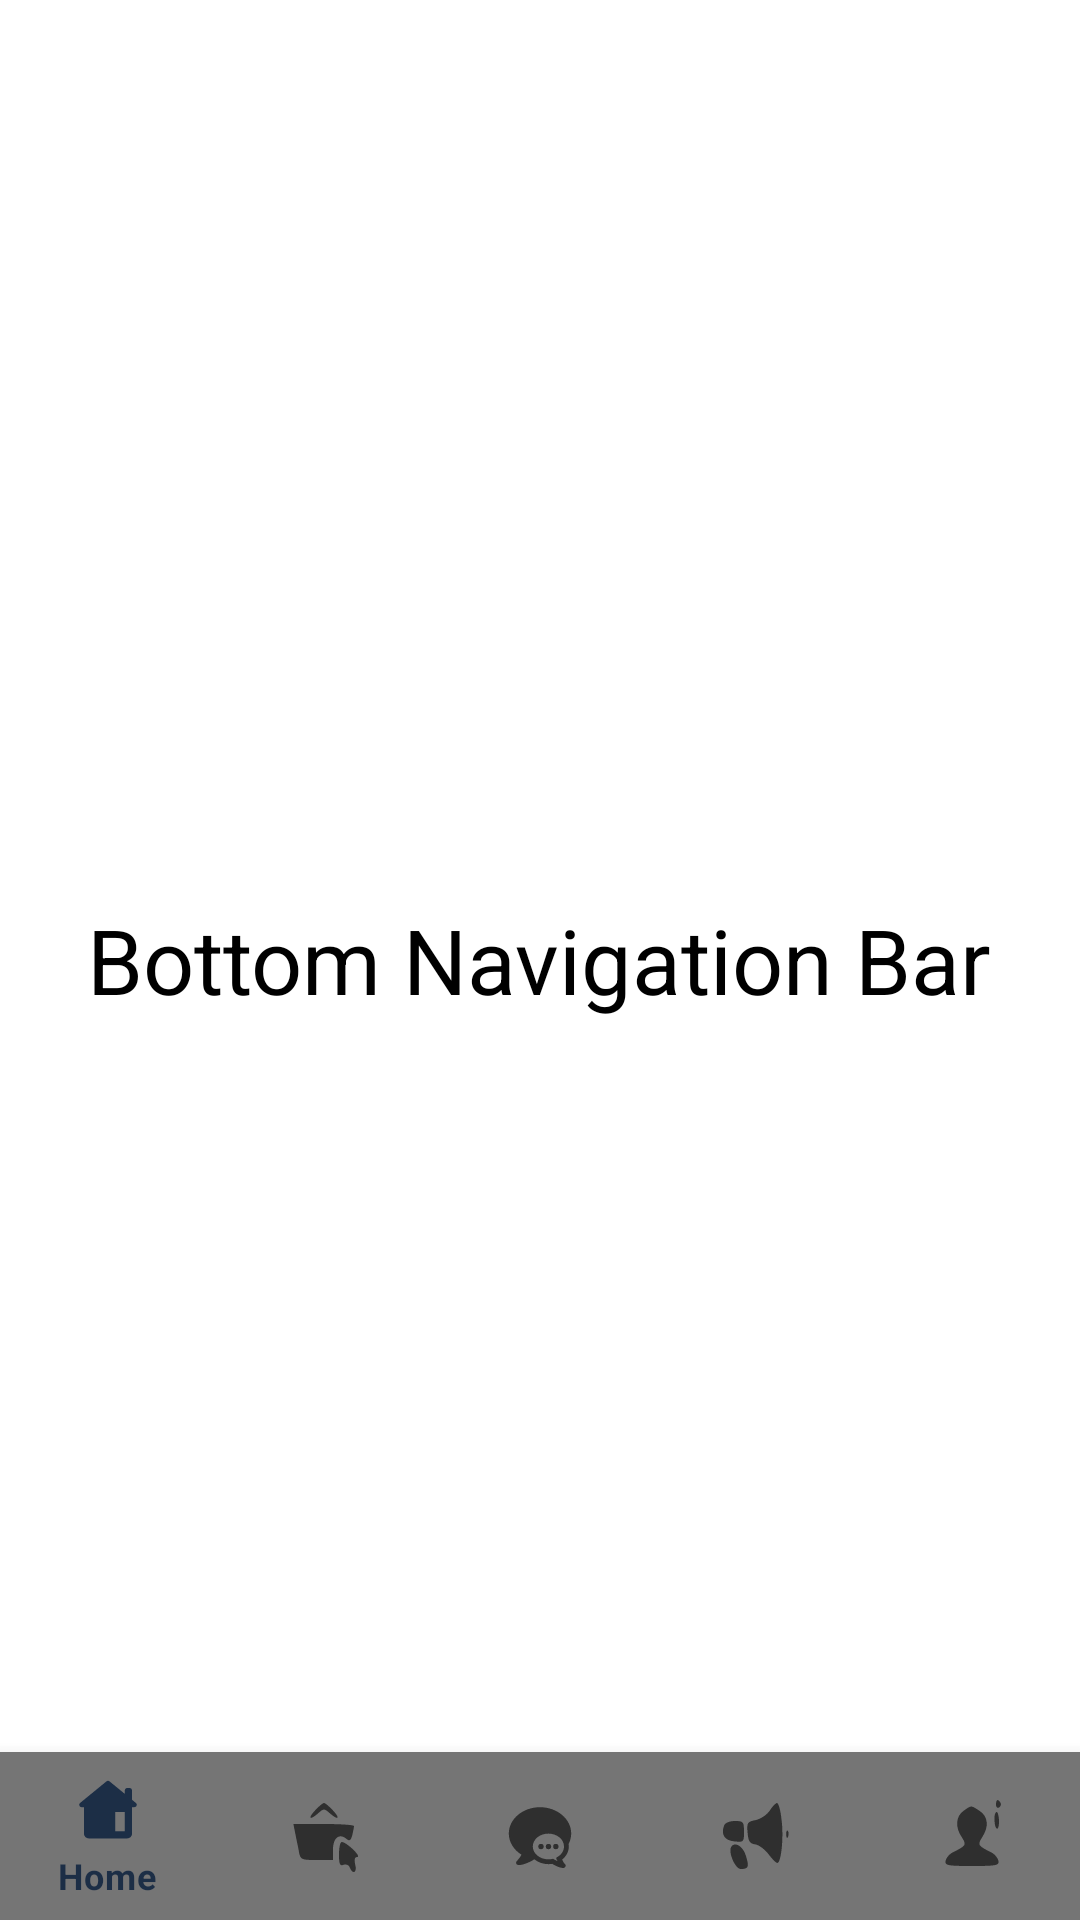

Layout XML and referenced resources for this Android screen:
<!-- AndroidManifest.xml: application theme Theme.MessageLogin -->
<!-- res/layout/activity_customer_homepage_bottom_nav.xml -->
<?xml version="1.0" encoding="utf-8"?>
<RelativeLayout xmlns:android="http://schemas.android.com/apk/res/android"
    xmlns:app="http://schemas.android.com/apk/res-auto"
    xmlns:tools="http://schemas.android.com/tools"
    android:layout_width="match_parent"
    android:layout_height="match_parent"
    android:background="@color/white"
    tools:context=".Customer_Homepage_BottomNav">

    <TextView
        android:layout_width="wrap_content"
        android:layout_height="wrap_content"
        android:textColor="@color/black"
        android:text="Bottom Navigation Bar"
        android:textSize="30sp"
        android:layout_centerInParent="true"/>

    <FrameLayout
        android:layout_width="match_parent"
        android:layout_height="match_parent"
        android:id="@+id/fragment_container"
        android:layout_above="@+id/bottom_navigation">

    </FrameLayout>

    <com.google.android.material.bottomnavigation.BottomNavigationView
        android:layout_width="match_parent"
        android:layout_height="wrap_content"
        android:id="@+id/bottom_navigation"
        android:elevation="8dp"
        android:background="@color/secondary_text"
        android:layout_alignParentBottom="true"
        app:menu="@menu/customer_bottom_navigation"/>


</RelativeLayout>
<!-- resources referenced by this layout -->
<resources>
  <color name="black">#000000</color>
  <color name="secondary_text">#757575</color>
  <color name="white">#FFFFFF</color>
  <style name="Theme.MessageLogin" parent="Theme.MaterialComponents.DayNight.NoActionBar">
          <item name="colorPrimary">@color/primary</item>
          <item name="android:statusBarColor" tools:targetApi="l">@color/primary</item>
  
      </style>
  <color name="primary">#1C2E46</color>
</resources>
